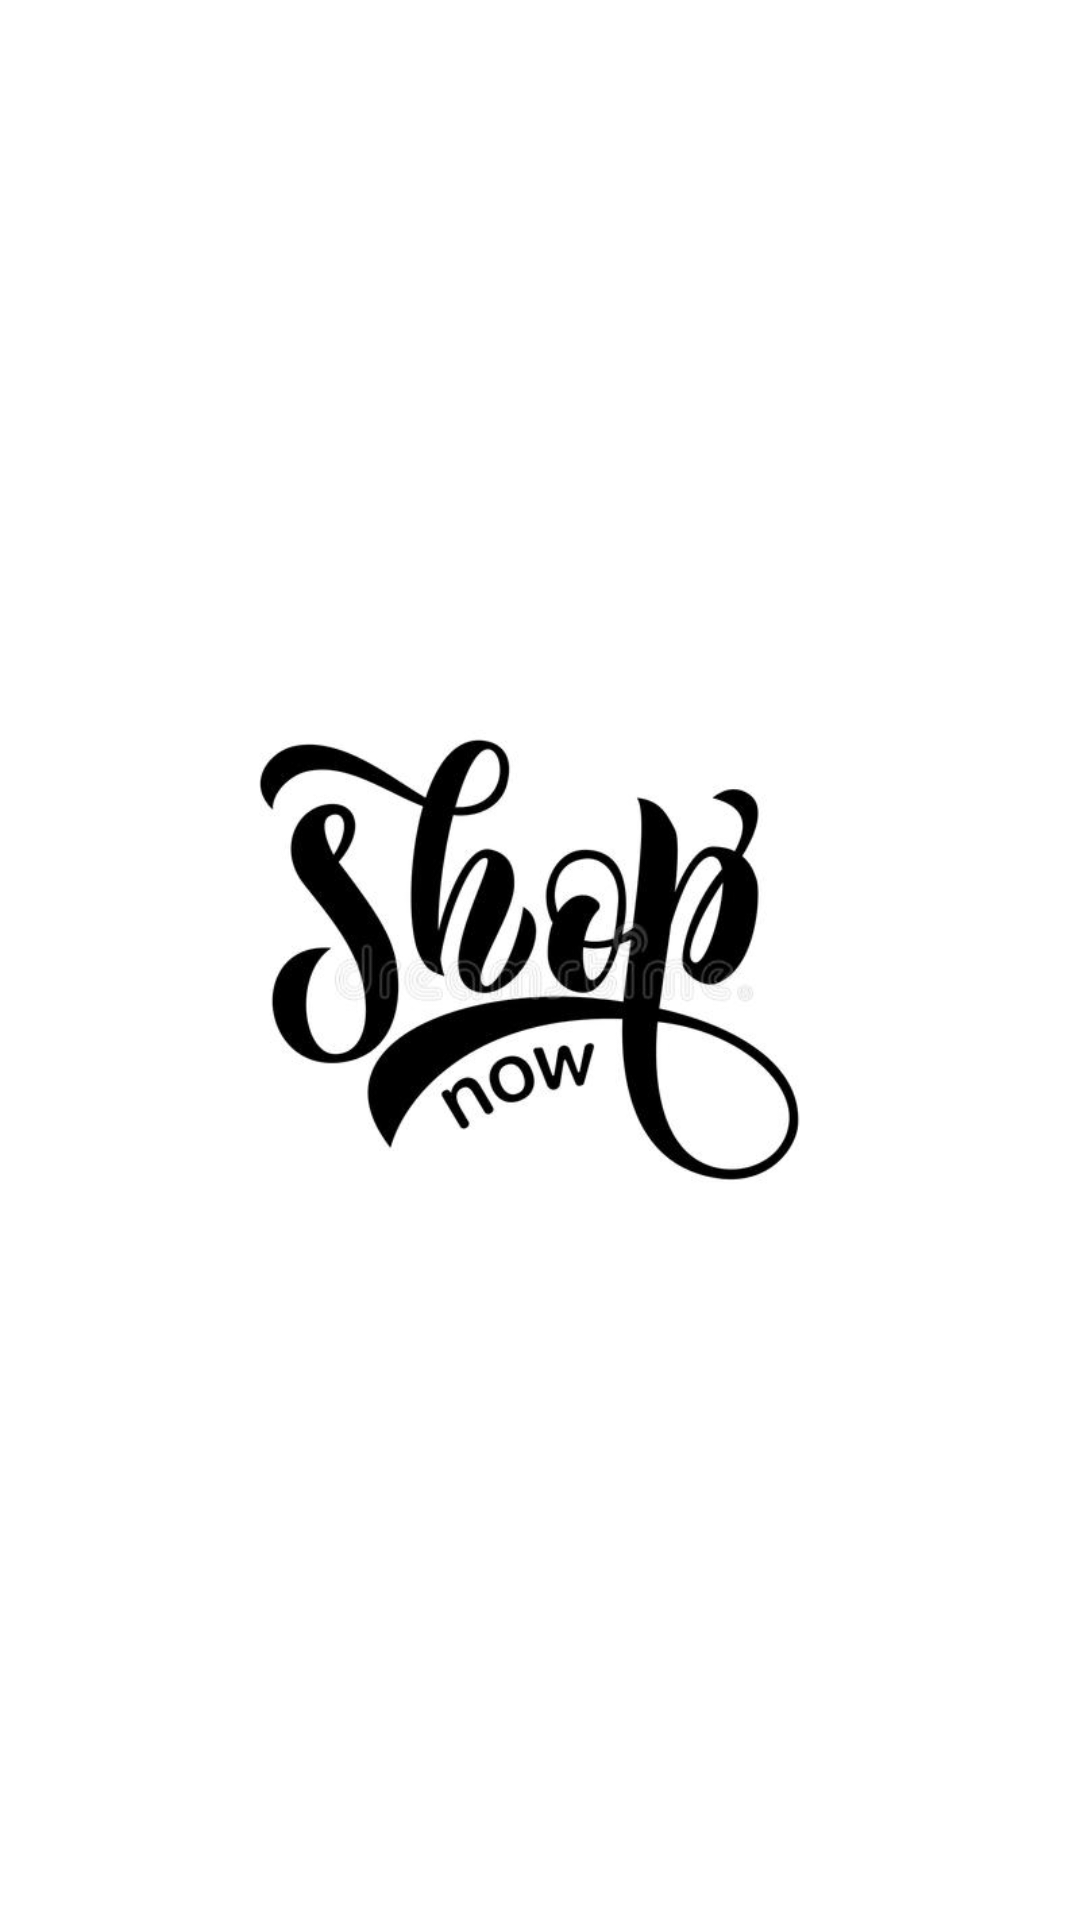

The Android layout XML behind this screen, and the referenced resources:
<!-- AndroidManifest.xml: application theme Theme.ShopSell -->
<!-- res/layout/activity_splash.xml -->
<?xml version="1.0" encoding="utf-8"?>
<LinearLayout xmlns:android="http://schemas.android.com/apk/res/android"
    xmlns:app="http://schemas.android.com/apk/res-auto"
    xmlns:tools="http://schemas.android.com/tools"
    android:layout_width="match_parent"
    android:layout_height="match_parent"
    android:background="@drawable/vcccc"
    tools:context=".Splash">

    <ImageView
        android:layout_width="match_parent"
        android:layout_height="match_parent"
        android:src="@drawable/ic_splassh"/>

</LinearLayout>
<!-- resources referenced by this layout -->
<resources>
  <!-- drawable ic_splassh: png bitmap (drawable, 39264 bytes) -->
  <style name="Theme.ShopSell" parent="Theme.MaterialComponents.DayNight.DarkActionBar">
          
          <item name="colorPrimary">@color/teal_700</item>
          <item name="colorPrimaryVariant">@color/purple_700</item>
          <item name="colorOnPrimary">@color/white</item>
          
          <item name="colorSecondary">@color/teal_200</item>
          <item name="colorSecondaryVariant">@color/teal_700</item>
          <item name="colorOnSecondary">@color/black</item>
          
          <item name="android:statusBarColor" tools:targetApi="l">?attr/colorPrimaryVariant</item>
          
      </style>
  <color name="teal_700">#FF018786</color>
  <color name="purple_700">#FF3700B3</color>
  <color name="white">#FFFFFFFF</color>
  <color name="teal_200">#FF03DAC5</color>
  <color name="black">#FF000000</color>
</resources>
